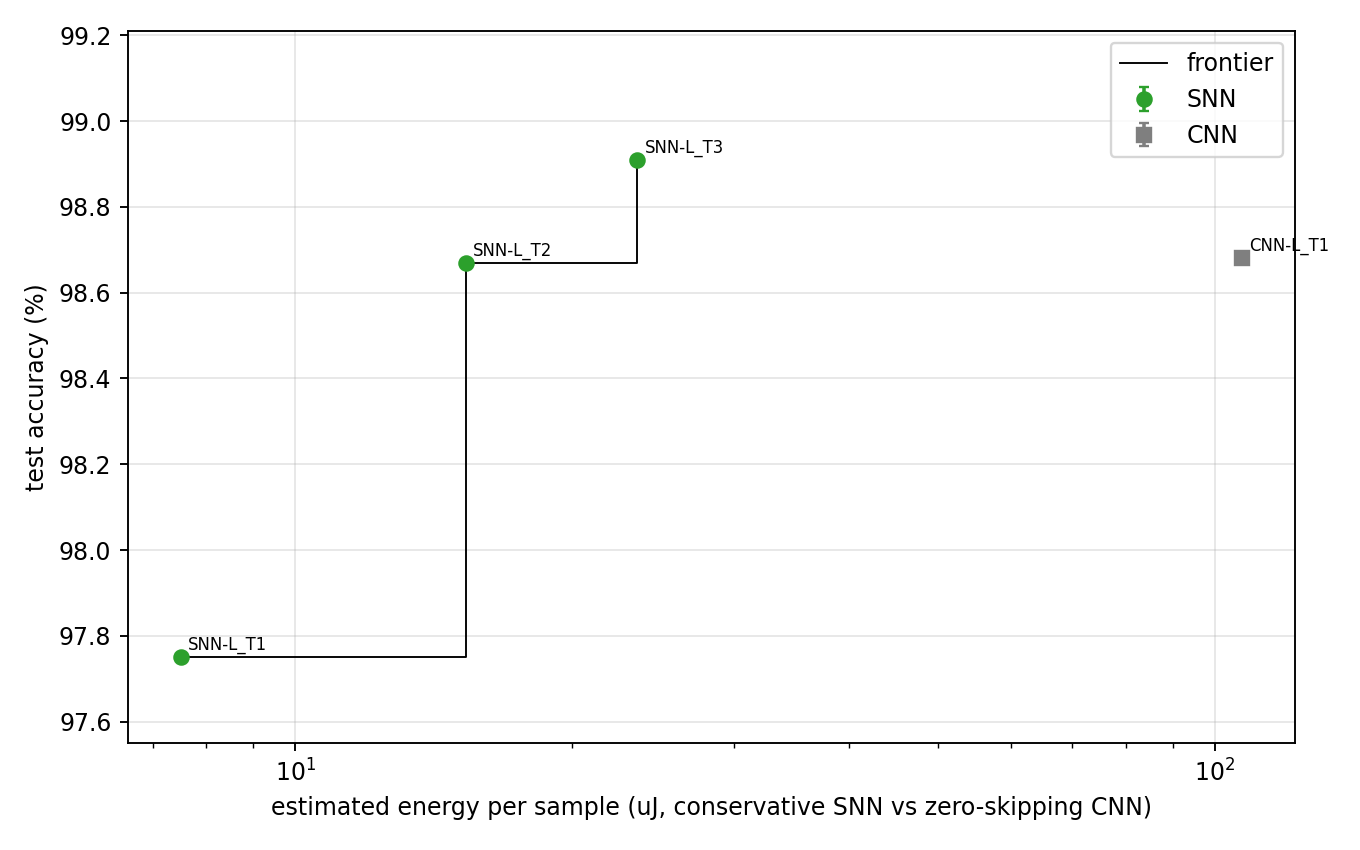

Values plotted in this chart, from the file beside it:
spec, kind, seeds, acc, acc_std, E_uJ, on_front
SNN-L_T1_kd, SNN, 1, 97.75, 0.0, 7.511, True
SNN-L_T2_kd, SNN, 1, 98.67, 0.0, 15.34, True
SNN-L_T3_kd, SNN, 1, 98.91, 0.0, 23.55, True
CNN-L_T1_kd, CNN, 1, 98.68, 0.0, 107, False
